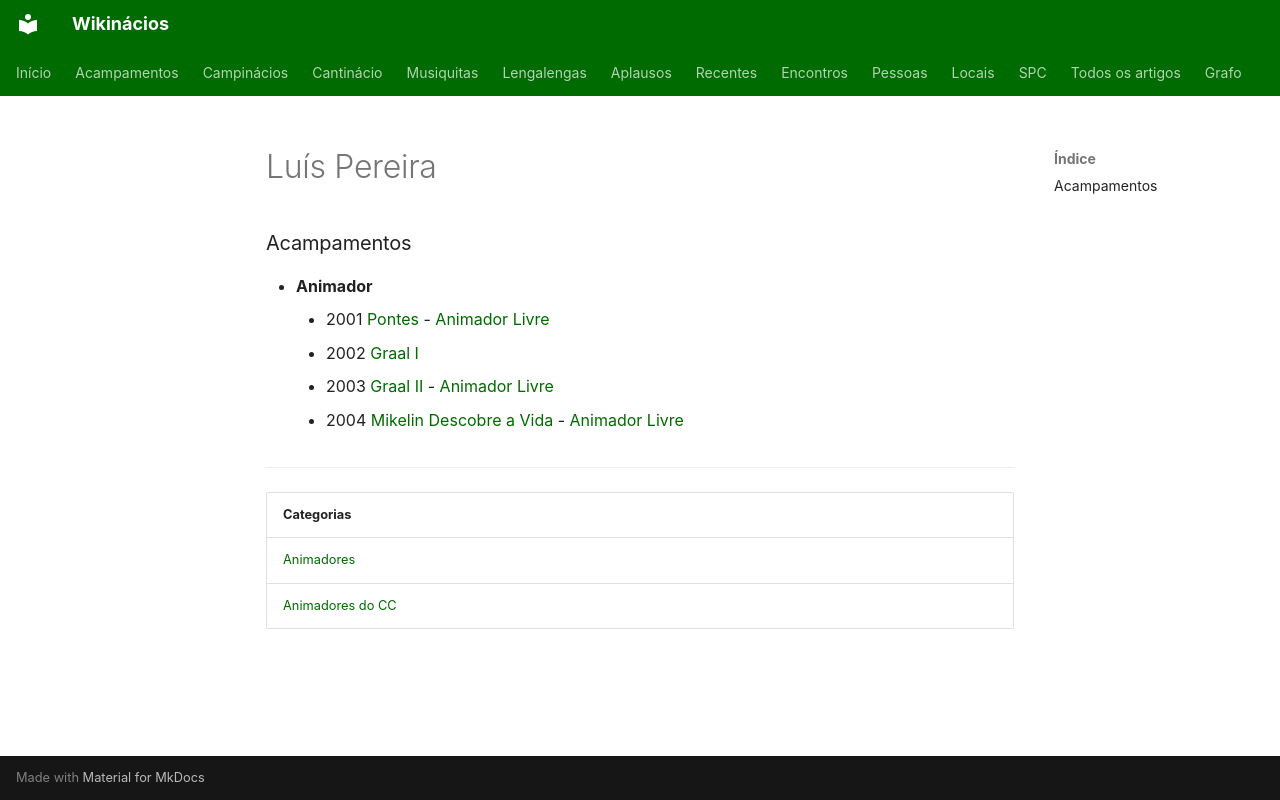

repository: neteinstein/Campinacios · page: Pessoas/L/Luís Pereira.html · generator: mkdocs

# Luís Pereira

### Acampamentos

- **Animador**
    - 2001 [Pontes](../../Acampamentos/2001/Pontes.md) - [Animador Livre](../../Cargos/Animador%20Livre.md)
    - 2002 [Graal I](../../Acampamentos/2002/Graal%20I.md)
    - 2003 [Graal II](../../Acampamentos/2003/Graal%20II.md) - [Animador Livre](../../Cargos/Animador%20Livre.md)
    - 2004 [Mikelin Descobre a Vida](../../Acampamentos/2004/Mikelin%20Descobre%20a%20Vida.md) - [Animador Livre](../../Cargos/Animador%20Livre.md)

---

| Categorias |
| --- |
| [Animadores](../../Categorias/Animadores.md) |
| [Animadores do CC](../../Categorias/Animadores%20do%20CC.md) |
